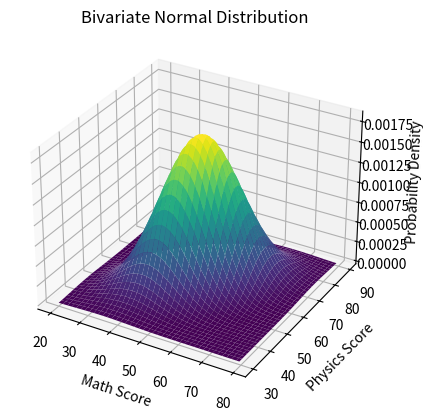

Source code (Python):
# This code demonstrates how to define a distribution, calculate the density for a specific point (useful for checking "likelihood"), and visualize it.
import numpy as np
import matplotlib.pyplot as plt
from scipy.stats import multivariate_normal
# Let's say X = [Math Score, Physics Score]
mean_vector=np.array([50,60])
print(f"Mean Vector:\n{mean_vector}")
# Covariance Matrix
# Variance of Math=100, Physics=100, Covariance=50 (Positive correlation)
cov_mat=np.array([[100,50],[50,100]])
print(f"Covariance Matrix:\n{cov_mat}")

# --- 1. DEFINE THE MULTIVARIATE NORMAL DISTRIBUTION ---
# Create the random variable object
mvn=multivariate_normal(mean=mean_vector, cov=cov_mat)

# --- 2. CALCULATE PROBABILITY DENSITY ---
# Let's check the density for a student with scores [55, 65]
student_marks=np.array([50,60])
pdf=mvn.pdf(student_marks)
print(f"The probability density for marks {student_marks} is: {pdf:.6f}")

# --- 3. VISUALIZATION (Bivariate Normal) ---
# Create a grid of points (X and Y coordinates)
x, y = np.mgrid[20:80:.5, 30:90:.5] 
pos = np.dstack((x, y))

# Create the plot
fig = plt.figure()
ax = fig.add_subplot(111, projection='3d')

# Plot the surface
# This shows the "Mountain" shape mentioned in the intuition section
ax.plot_surface(x, y, mvn.pdf(pos), cmap='viridis', linewidth=0.2)

ax.set_xlabel('Math Score')
ax.set_ylabel('Physics Score')
ax.set_zlabel('Probability Density')
plt.title('Bivariate Normal Distribution')
plt.show()